The GitHub repository nyza-cabillo/Thesis contains a labelled image folder "Dataset" with 3 categories: black pod rot, healthy, pod borer. Examples follow, each with its label.

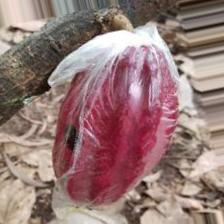
Label: black pod rot

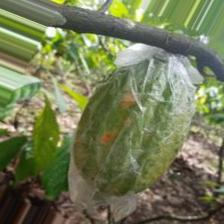
Label: pod borer

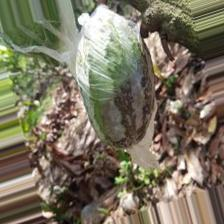
Label: black pod rot

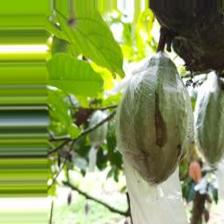
Label: healthy

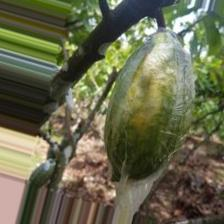
Label: pod borer

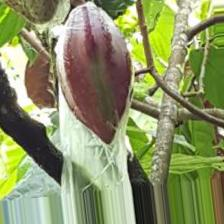
Label: healthy
